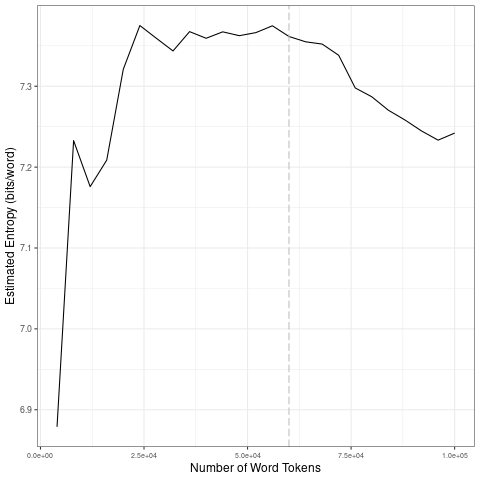

The data file committed next to this chart (first rows):
file, entropy.Corpus.Size, entropy.Entropy, sd.Corpus.Size, sd.SD
data/covid-clean/2020_by_fr/2020-04-16_t…, 4000, 6.879, 20000, 0.1679
data/covid-clean/2020_by_fr/2020-04-16_t…, 8000, 7.233, 40000, 0.0117
data/covid-clean/2020_by_fr/2020-04-16_t…, 12000, 7.176, 60000, 0.005225
data/covid-clean/2020_by_fr/2020-04-16_t…, 16000, 7.209, 80000, 0.03159
data/covid-clean/2020_by_fr/2020-04-16_t…, 20000, 7.321, 1e+05, 0.01456
data/covid-clean/2020_by_fr/2020-04-16_t…, 24000, 7.375, 20000, 0.1679
data/covid-clean/2020_by_fr/2020-04-16_t…, 28000, 7.359, 40000, 0.0117
data/covid-clean/2020_by_fr/2020-04-16_t…, 32000, 7.344, 60000, 0.005225
data/covid-clean/2020_by_fr/2020-04-16_t…, 36000, 7.368, 80000, 0.03159
data/covid-clean/2020_by_fr/2020-04-16_t…, 40000, 7.359, 1e+05, 0.01456
data/covid-clean/2020_by_fr/2020-04-16_t…, 44000, 7.367, 20000, 0.1679
data/covid-clean/2020_by_fr/2020-04-16_t…, 48000, 7.363, 40000, 0.0117
data/covid-clean/2020_by_fr/2020-04-16_t…, 52000, 7.366, 60000, 0.005225
data/covid-clean/2020_by_fr/2020-04-16_t…, 56000, 7.375, 80000, 0.03159
data/covid-clean/2020_by_fr/2020-04-16_t…, 60000, 7.362, 1e+05, 0.01456
data/covid-clean/2020_by_fr/2020-04-16_t…, 64000, 7.355, 20000, 0.1679
data/covid-clean/2020_by_fr/2020-04-16_t…, 68000, 7.352, 40000, 0.0117
data/covid-clean/2020_by_fr/2020-04-16_t…, 72000, 7.338, 60000, 0.005225
data/covid-clean/2020_by_fr/2020-04-16_t…, 76000, 7.298, 80000, 0.03159
data/covid-clean/2020_by_fr/2020-04-16_t…, 80000, 7.287, 1e+05, 0.01456
data/covid-clean/2020_by_fr/2020-04-16_t…, 84000, 7.27, 20000, 0.1679
data/covid-clean/2020_by_fr/2020-04-16_t…, 88000, 7.258, 40000, 0.0117
data/covid-clean/2020_by_fr/2020-04-16_t…, 92000, 7.245, 60000, 0.005225
data/covid-clean/2020_by_fr/2020-04-16_t…, 96000, 7.233, 80000, 0.03159
data/covid-clean/2020_by_fr/2020-04-16_t…, 1e+05, 7.242, 1e+05, 0.01456
